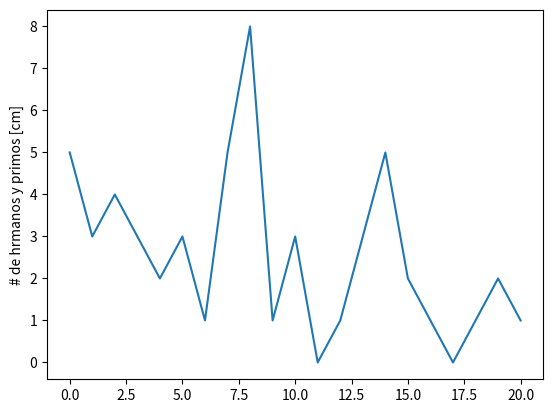

Python code for this plot:
#Python usa librerias como matplotlib con objetos predeterminados como pyplot que tienen propiedades que permiten enviar las instrucciones a la maquina de una forma resumida. Matplotlib es una libreria para crear graficas en 2 dimensiones. 
import matplotlib.pyplot as plt
#Construimos el objeto plt introduciendo valores que se grafican contra el numero de entrada. Por ejemplo si queremos graficar el crecimiento de un material por dia en centimetros. 
plt.plot([5,3,4,3,2,3,1,5,8,1,3,0,1,3,5,2,1,0,1,2,1])
#Con esta isntruccion colocamos un titulo al eje Y de la grafica. 
plt.ylabel('# de hrmanos y primos [cm]')
#Con esta isntruccion guardamos la imagen con el formato que queramos.
plt.savefig('temp.png')
#Con esta instruccion mostramos la figura. 
plt.show()

